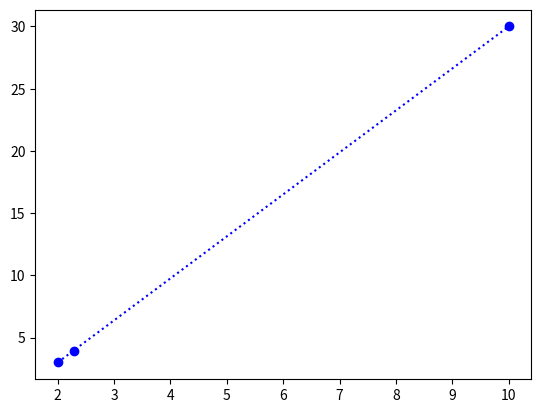

Python code for this plot:
import matplotlib.pyplot as plt
import random
import math

# plt.rcParams["figure.figsize"] = [5, 5]
# plt.rcParams["figure.autolayout"] = True
# x_values = [random.randint(1, 10) for i in range(5)]
# y_values = [random.randint(1, 10) for i in range(5)]
x_values = [2, 2.28, 10]
y_values = [3, 3.96, 30]
point_1 = [2, 3]
point_2 = [2.28, 3.96]
plt.plot(x_values, y_values, 'bo', linestyle=":")
plt.show()
print(math.dist(point_2, point_1))
math.sqrt(793)
28.160255680657446
norm = math.sqrt(793)
u = [8/norm, 27/norm]
zero_point = [2, 3]
new_point = zero_point + u
new_point = [zero_point[0] + u[0], zero_point[1] + u[1]]
math.dist(new_point, zero_point)

